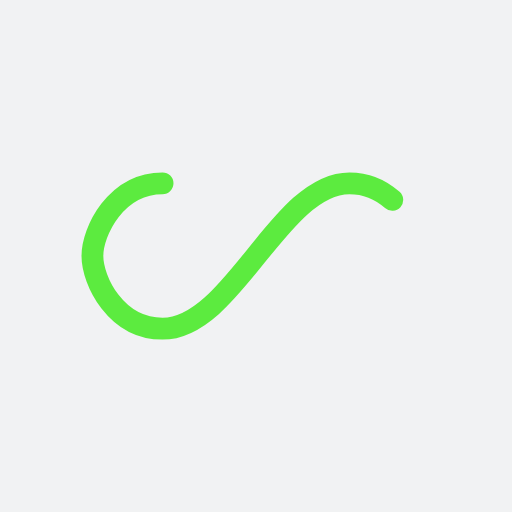
t = 0.00 s
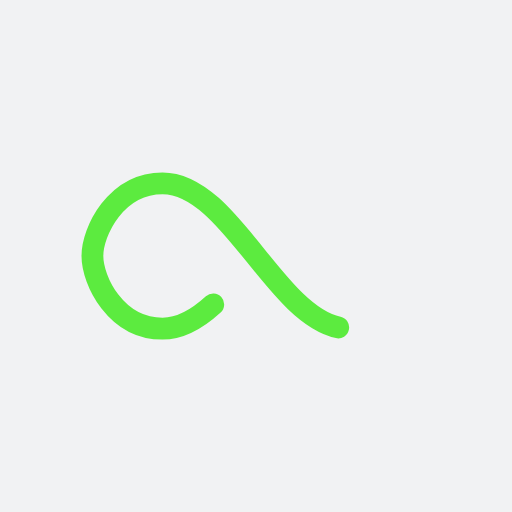
t = 0.17 s
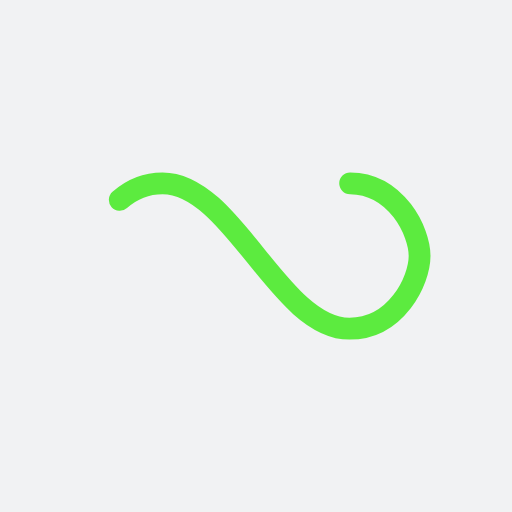
t = 0.35 s
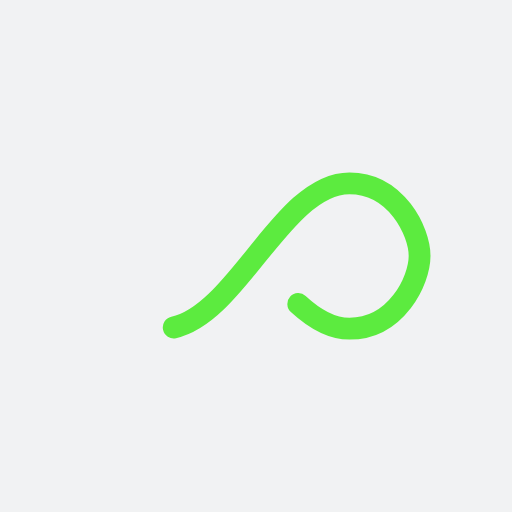
t = 0.52 s

The animated SVG that drew these frames (rendered in a browser with its animation timeline set to each time). Animation: 1 SMIL element (animate=1); one cycle of 0.69 s, repeats indefinitely.

<?xml version="1.0" encoding="utf-8"?>
<svg xmlns="http://www.w3.org/2000/svg" xmlns:xlink="http://www.w3.org/1999/xlink" style="margin: auto; background: rgb(241, 242, 243); display: block; shape-rendering: auto;" width="230px" height="230px" viewBox="0 0 100 100" preserveAspectRatio="xMidYMid">
<path fill="none" stroke="#5ceb3f" stroke-width="6" stroke-dasharray="141.12391052246093 115.46501770019532" d="M24.3 30C11.4 30 5 43.3 5 50s6.4 20 19.3 20c19.3 0 32.1-40 51.4-40 C88.6 30 95 43.3 95 50s-6.4 20-19.3 20C56.4 70 43.6 30 24.3 30z" stroke-linecap="round" style="transform:scale(0.7100000000000001);transform-origin:50px 50px">
  <animate attributeName="stroke-dashoffset" repeatCount="indefinite" dur="0.6944444444444443s" keyTimes="0;1" values="0;256.58892822265625"></animate>
</path>
<!-- [ldio] generated by https://loading.io/ --></svg>